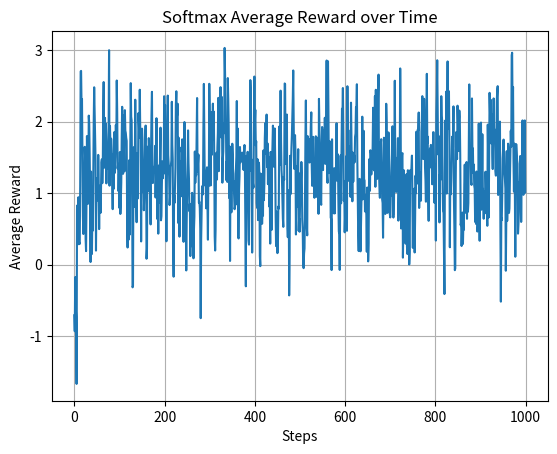

Source code (Python):
import numpy as np
import matplotlib.pyplot as plt

np.random.seed(42)  # reproducibility

n_arms = 10
steps = 1000
epsilon = 0.1

true_values = np.random.normal(0, 1, n_arms)


def softmax(q_values, tau=0.5):
    exp_q = np.exp(q_values / tau)
    return exp_q / np.sum(exp_q)

Q = np.zeros(n_arms)
action_counts = np.zeros(n_arms)
avg_rewards = []

for t in range(1, steps + 1):
    probs = softmax(Q, tau=0.5)
    action = np.random.choice(np.arange(n_arms), p=probs)
    reward = np.random.normal(true_values[action], 1)
    action_counts[action] += 1

    Q[action] += (1 / action_counts[action]) * (reward - Q[action])
    avg_rewards.append(np.mean(avg_rewards[-1:] + [reward]) if avg_rewards else reward)

action_percentages = 100 * action_counts / steps

print("True Mean Rewards of Each Arm:\n", np.round(true_values, 3))
print("\nEstimated Q-values:\n", np.round(Q, 3))
print("\nAction Selection Percentage:\n", np.round(action_percentages, 1))

plt.plot(avg_rewards)
plt.xlabel("Steps")
plt.ylabel("Average Reward")
plt.title("Softmax Average Reward over Time")
plt.grid()
plt.show()
